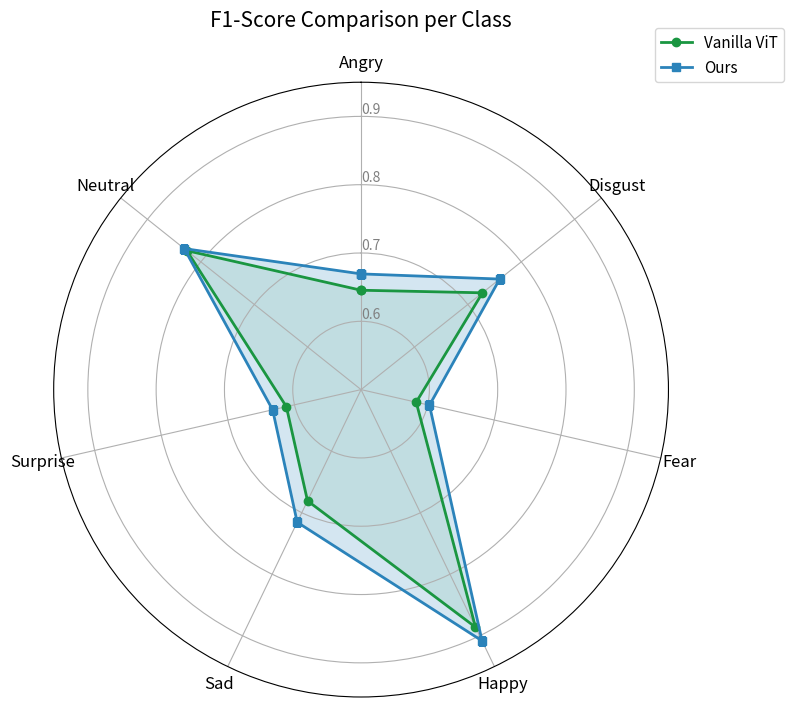

Recreate this plot in Python.
import numpy as np
import matplotlib.pyplot as plt

# 1. 准备真实 F1-score 数据 (来自你的 best_report.txt)
# 顺序：生气, 厌恶, 恐惧, 开心, 悲伤, 惊讶, 中性
labels = ['Angry', 'Disgust', 'Fear', 'Happy', 'Sad', 'Surprise', 'Neutral']
exp1_f1 = [0.6455, 0.7273, 0.5828, 0.8860, 0.6807, 0.6122, 0.8263]
exp5_f1 = [0.6694, 0.7596, 0.6027, 0.9082, 0.7155, 0.6328, 0.8311]

# 闭合雷达图（首尾相连）
num_vars = len(labels)
angles = np.linspace(0, 2 * np.pi, num_vars, endpoint=False).tolist()
exp1_f1 += exp1_f1[:1]
exp5_f1 += exp5_f1[:1]
angles += angles[:1]

# 2. 绘图设置
fig, ax = plt.subplots(figsize=(8, 8), subplot_kw=dict(polar=True))

# 绘制 Exp 1 (基准)
ax.plot(angles, exp1_f1, color='#1a9641', linewidth=2, label='Vanilla ViT', marker='o')
ax.fill(angles, exp1_f1, color='#1a9641', alpha=0.1)

# 绘制 Exp 5-v3 (改进)
ax.plot(angles, exp5_f1, color='#2b83ba', linewidth=2, label='Ours', marker='s')
ax.fill(angles, exp5_f1, color='#2b83ba', alpha=0.2)

# 3. 优化坐标轴与标注
ax.set_theta_offset(np.pi / 2)
ax.set_theta_direction(-1)

# 设置类标
plt.xticks(angles[:-1], labels, fontsize=12)

# 设置刻度 (F1 通常在 0.5 到 1.0 之间波动)
ax.set_rlabel_position(0)
plt.yticks([0.6, 0.7, 0.8, 0.9], ["0.6", "0.7", "0.8", "0.9"], color="grey", size=10)
plt.ylim(0.5, 0.95)

# 图例与标题
plt.legend(loc='upper right', bbox_to_anchor=(1.2, 1.1), fontsize=11)
plt.title('F1-Score Comparison per Class', size=15, pad=20)

# 4. 保存为 SVG 矢量格式
plt.tight_layout()
plt.savefig('Radar_F1_Comparison.svg', format='svg', bbox_inches='tight')
plt.show()
